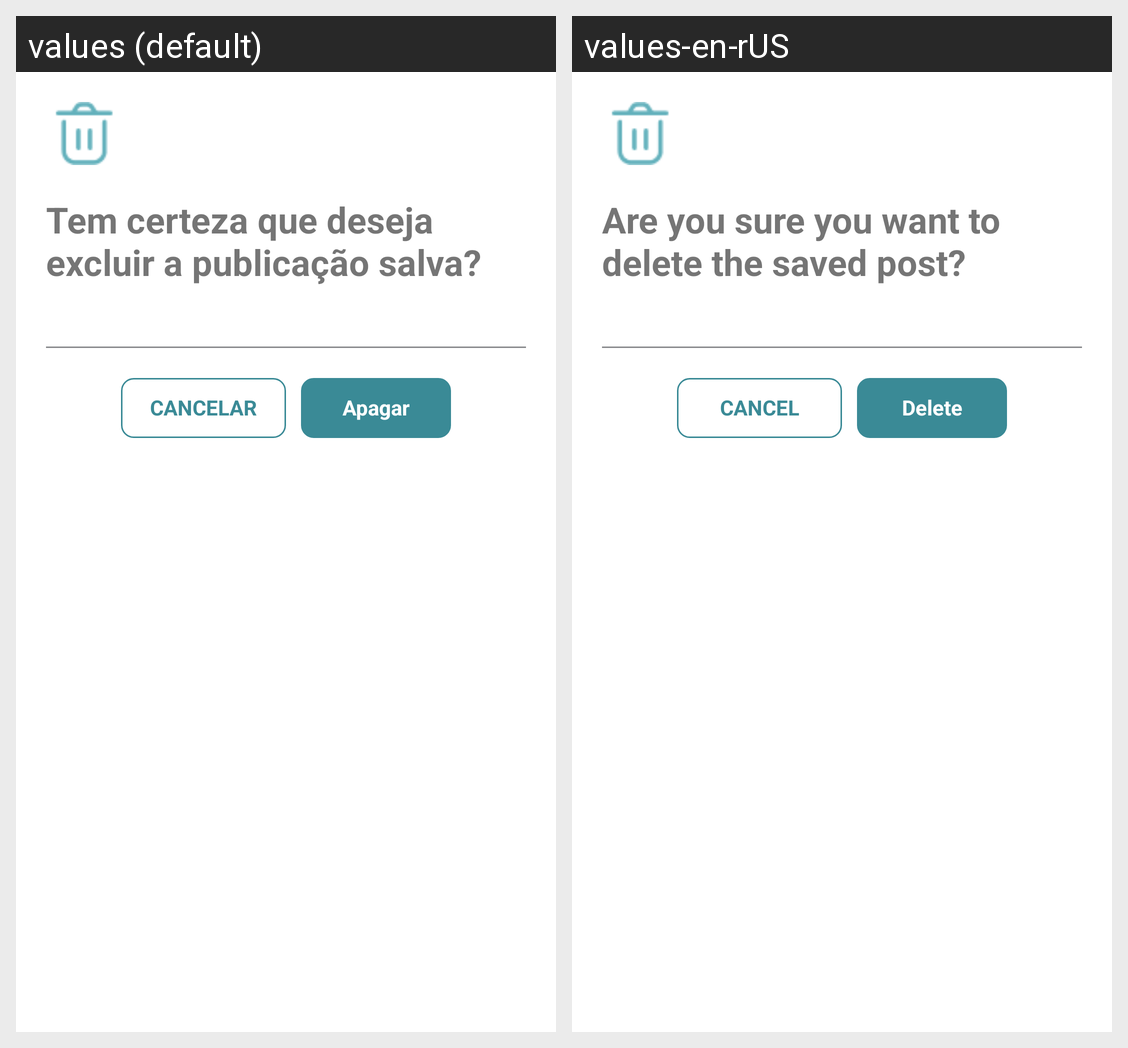

Strings drawn on this Android screen and how each of the app's shown locales translates them:
Android screen res/layout/fragment_dialog_excluir_salvo.xml rendered under 2 locales, left to right: values (default), values-en-rUS. Device: Nexus 5 (rendered at 1080×1920; each locale shown at half size, 540×960, under a caption strip naming it); theme Theme.Appstudenton.
Strings drawn on this screen, with the default value and each locale's value (text and hints the layout hard-codes, and strings that could not be matched under every locale, appear in the picture but are not listed):

fragment_dialog_excluir_salvo_title
  values: Tem certeza que deseja excluir a publicação salva?
  values-en-rUS: Are you sure you want to delete the saved post?

fragment_dialog_sair_btn_cancelar
  values: CANCELAR
  values-en-rUS: CANCEL

excluir_title
  values: Apagar
  values-en-rUS: Delete
